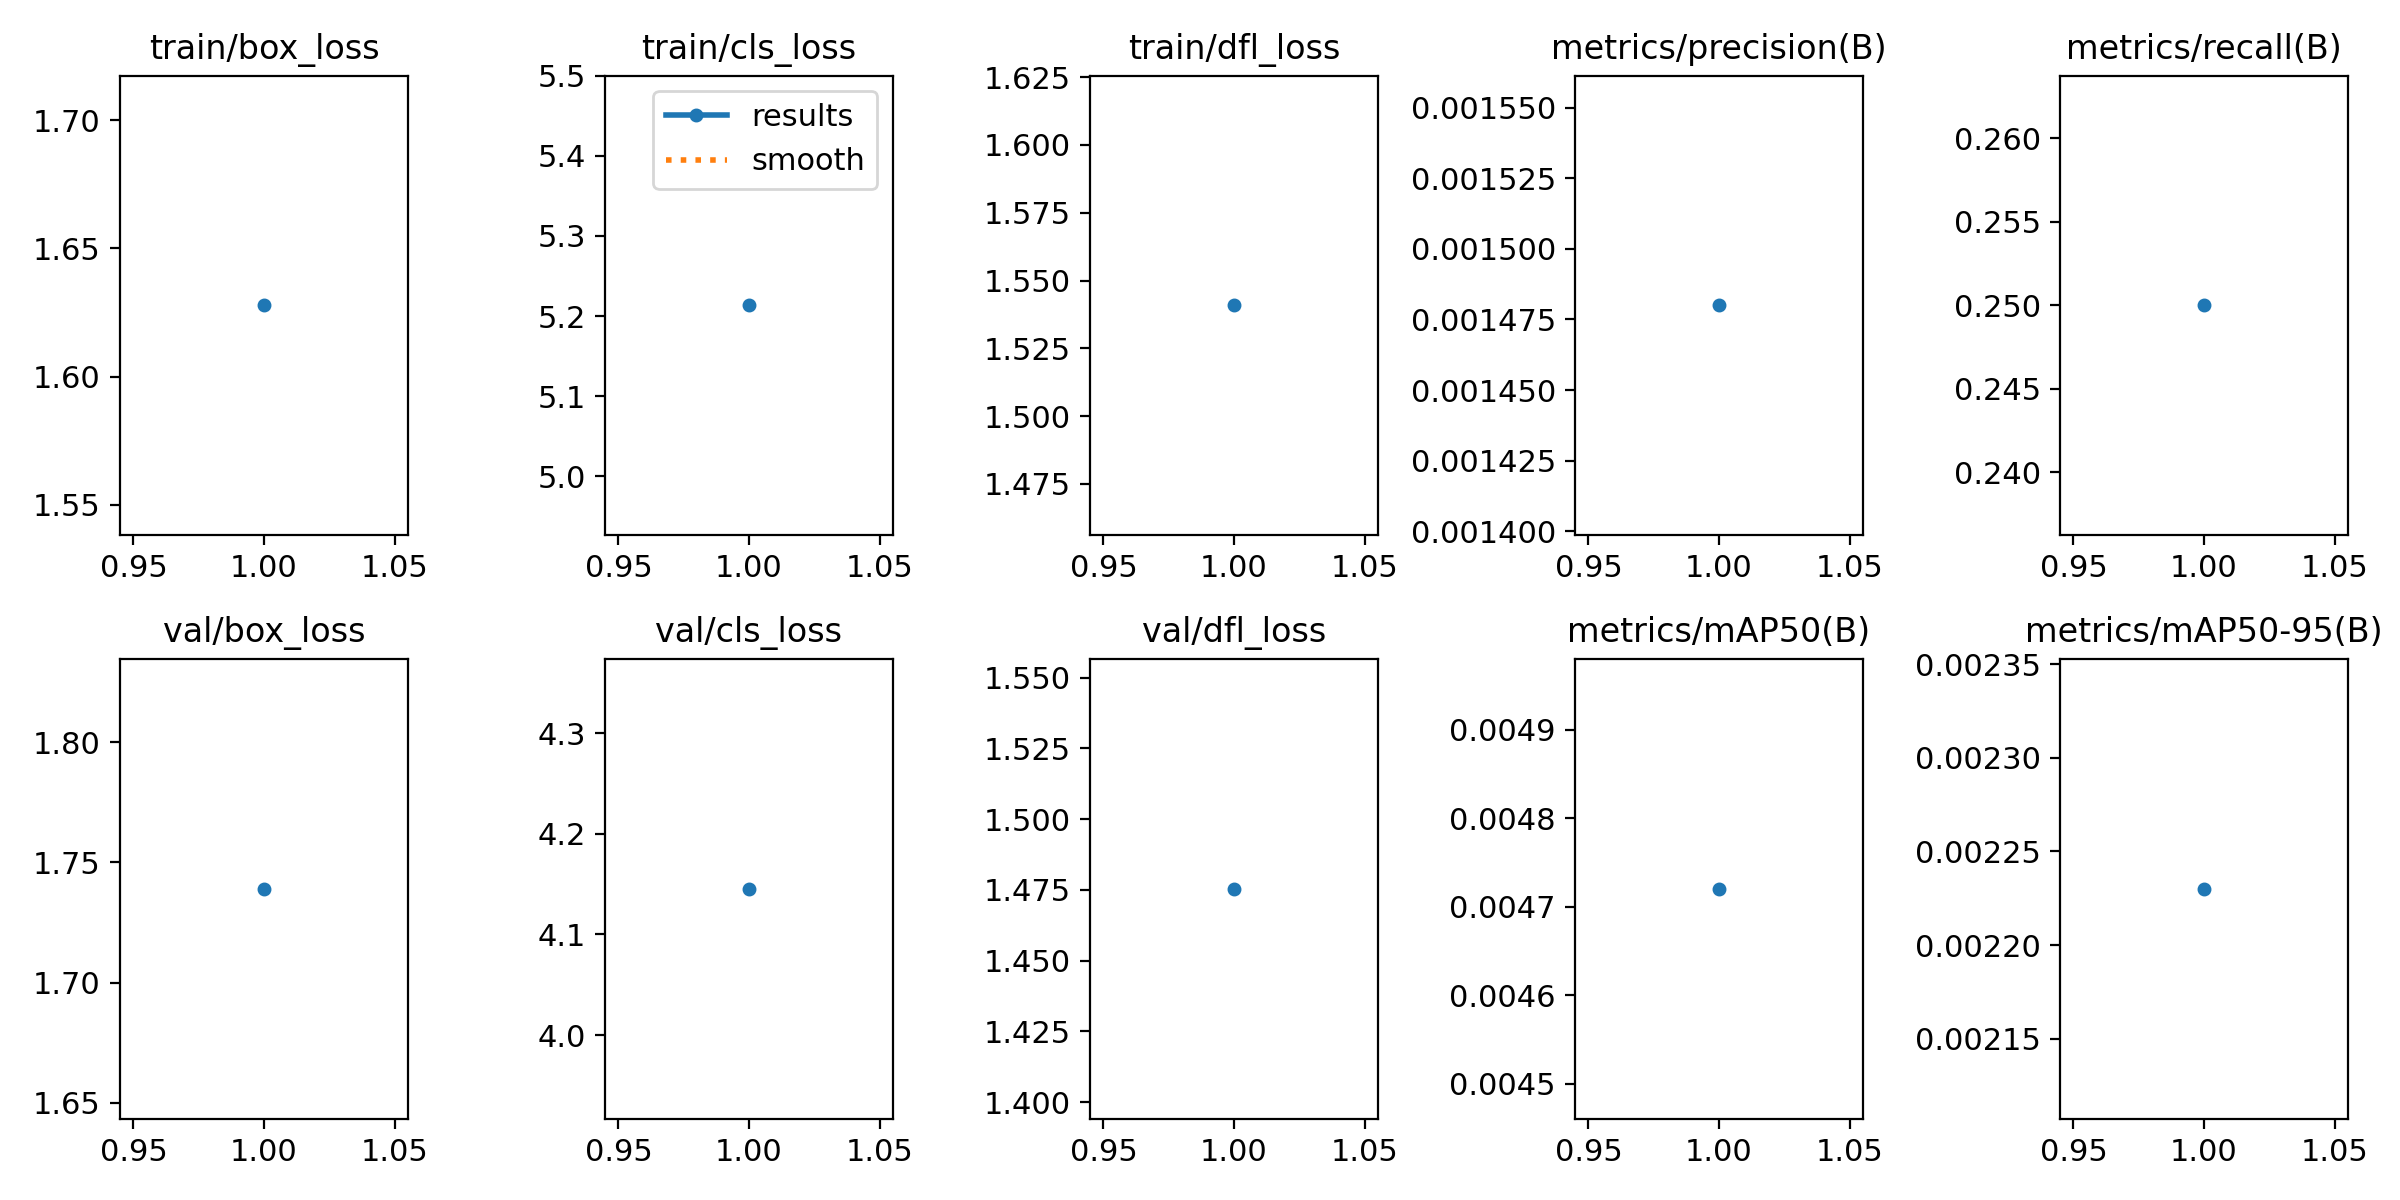

Values plotted in this chart, from the file beside it:
epoch, time, train/box_loss, train/cls_loss, train/dfl_loss, metrics/precision(B), metrics/recall(B), metrics/mAP50(B), metrics/mAP50-95(B), val/box_loss, val/cls_loss, val/dfl_loss, lr/pg0, lr/pg1, lr/pg2
1, 3.169, 1.628, 5.213, 1.541, 0.00148, 0.25, 0.00472, 0.00223, 1.739, 4.145, 1.475, 8.335e-05, 8.335e-05, 8.335e-05
